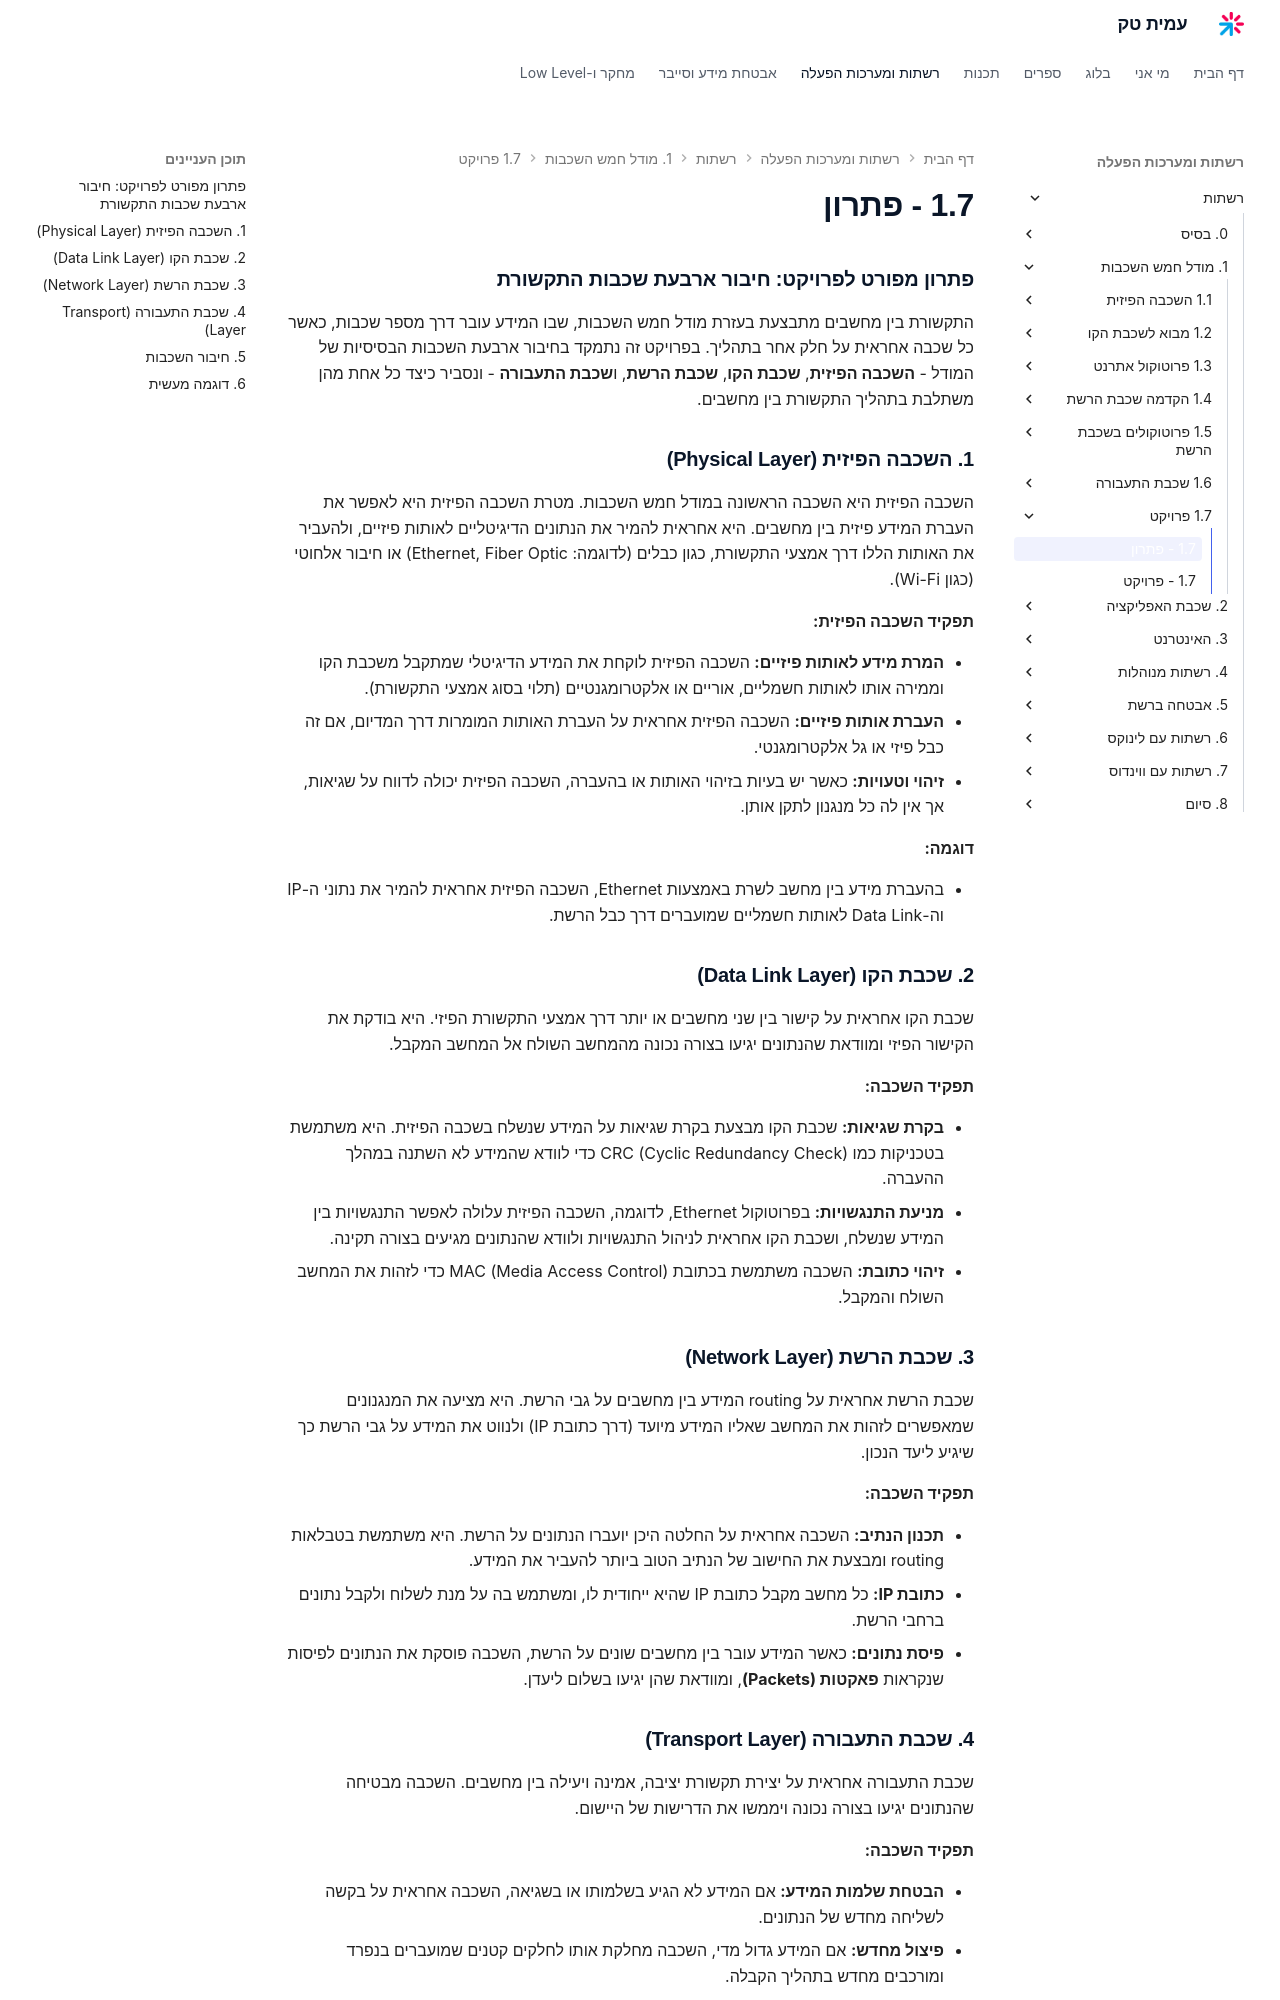

repository: AmitPinchasi/amittech · page: רשתות/1. מודל הOSI/1.7 - פרויקט/1.7 - פתרון/index.html · generator: mkdocs

### פתרון מפורט לפרויקט: חיבור ארבעת שכבות התקשורת

התקשורת בין מחשבים מתבצעת בעזרת מודל חמש השכבות, שבו המידע עובר דרך מספר שכבות, כאשר כל שכבה אחראית על חלק אחר בתהליך. בפרויקט זה נתמקד בחיבור ארבעת השכבות הבסיסיות של המודל - **השכבה הפיזית**, **שכבת הקו**, **שכבת הרשת**, ו**שכבת התעבורה** - ונסביר כיצד כל אחת מהן משתלבת בתהליך התקשורת בין מחשבים.

### 1. השכבה הפיזית (Physical Layer)

השכבה הפיזית היא השכבה הראשונה במודל חמש השכבות. מטרת השכבה הפיזית היא לאפשר את העברת המידע פיזית בין מחשבים. היא אחראית להמיר את הנתונים הדיגיטליים לאותות פיזיים, ולהעביר את האותות הללו דרך אמצעי התקשורת, כגון כבלים (לדוגמה: Ethernet, Fiber Optic) או חיבור אלחוטי (כגון Wi-Fi).

**תפקיד השכבה הפיזית:**

- **המרת מידע לאותות פיזיים:** השכבה הפיזית לוקחת את המידע הדיגיטלי שמתקבל משכבת הקו וממירה אותו לאותות חשמליים, אוריים או אלקטרומגנטיים (תלוי בסוג אמצעי התקשורת).
- **העברת אותות פיזיים:** השכבה הפיזית אחראית על העברת האותות המומרות דרך המדיום, אם זה כבל פיזי או גל אלקטרומגנטי.
- **זיהוי וטעויות:** כאשר יש בעיות בזיהוי האותות או בהעברה, השכבה הפיזית יכולה לדווח על שגיאות, אך אין לה כל מנגנון לתקן אותן.

**דוגמה:**

- בהעברת מידע בין מחשב לשרת באמצעות Ethernet, השכבה הפיזית אחראית להמיר את נתוני ה-IP וה-Data Link לאותות חשמליים שמועברים דרך כבל הרשת.

### 2. שכבת הקו (Data Link Layer)

שכבת הקו אחראית על קישור בין שני מחשבים או יותר דרך אמצעי התקשורת הפיזי. היא בודקת את הקישור הפיזי ומוודאת שהנתונים יגיעו בצורה נכונה מהמחשב השולח אל המחשב המקבל.

**תפקיד השכבה:**

- **בקרת שגיאות:** שכבת הקו מבצעת בקרת שגיאות על המידע שנשלח בשכבה הפיזית. היא משתמשת בטכניקות כמו CRC (Cyclic Redundancy Check) כדי לוודא שהמידע לא השתנה במהלך ההעברה.
- **מניעת התנגשויות:** בפרוטוקול Ethernet, לדוגמה, השכבה הפיזית עלולה לאפשר התנגשויות בין המידע שנשלח, ושכבת הקו אחראית לניהול התנגשויות ולוודא שהנתונים מגיעים בצורה תקינה.
- **זיהוי כתובת:** השכבה משתמשת בכתובת MAC (Media Access Control) כדי לזהות את המחשב השולח והמקבל.

### 3. שכבת הרשת (Network Layer)

שכבת הרשת אחראית על routing המידע בין מחשבים על גבי הרשת. היא מציעה את המנגנונים שמאפשרים לזהות את המחשב שאליו המידע מיועד (דרך כתובת IP) ולנווט את המידע על גבי הרשת כך שיגיע ליעד הנכון.

**תפקיד השכבה:**

- **תכנון הנתיב:** השכבה אחראית על החלטה היכן יועברו הנתונים על הרשת. היא משתמשת בטבלאות routing ומבצעת את החישוב של הנתיב הטוב ביותר להעביר את המידע.
- **כתובת IP:** כל מחשב מקבל כתובת IP שהיא ייחודית לו, ומשתמש בה על מנת לשלוח ולקבל נתונים ברחבי הרשת.
- **פיסת נתונים:** כאשר המידע עובר בין מחשבים שונים על הרשת, השכבה פוסקת את הנתונים לפיסות שנקראות **פאקטות (Packets)**, ומוודאת שהן יגיעו בשלום ליעדן.
